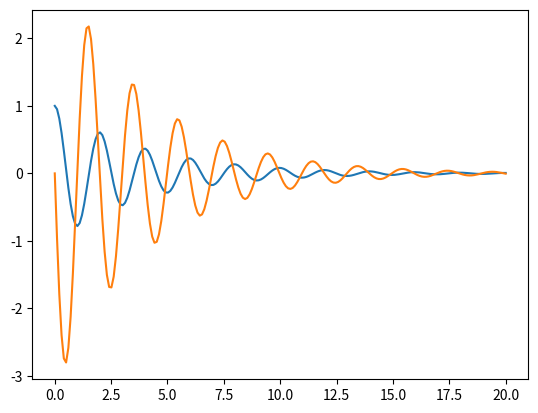

Source code (Python):
import numpy as np
from scipy.integrate import solve_ivp
import matplotlib.pyplot as plt

#Define Equations
def derivatives(t, y, p):
    #unpack params
    k, m, c = p
    #Initial conditions
    x, v = y
    #compute derivatives
    dxdt = v
    dvdt = -(k/m) * x - (c/m) * v
    #return derivs as a single array
    return [dxdt, dvdt]

#params [k, m, c]
pars = [10, 1, 0.5]

#Initial conditions and timespan
y0 = [1, 0] #[x_0, v_0]
t_span = [0, 20]

#Solver call 
output = solve_ivp(derivatives, t_span, y0, args = (pars,), method = 'BDF', dense_output = True)

#plot
t_plot = np.linspace(0, 20, 200)
y_plot = output.sol(t_plot)
plt.plot(t_plot, y_plot[0]) #x over time
plt.plot(t_plot, y_plot[1]) #v over time
plt.show()
